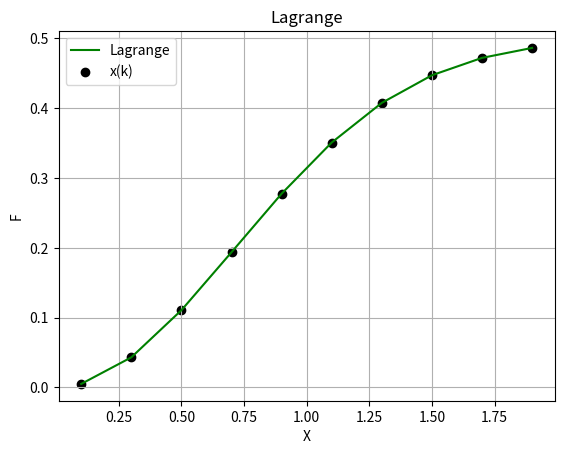
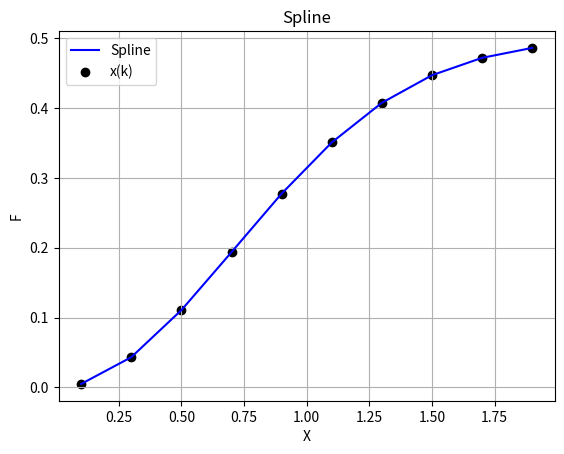
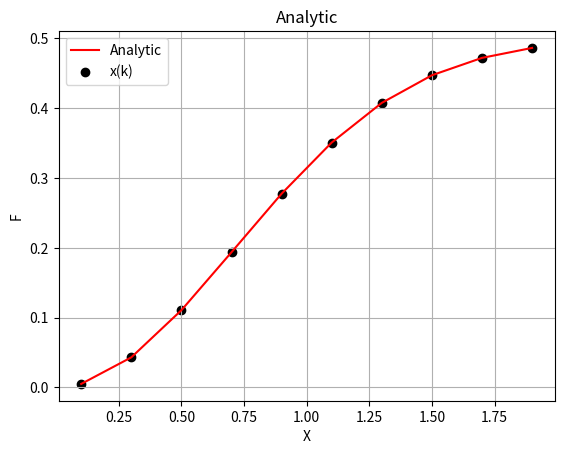
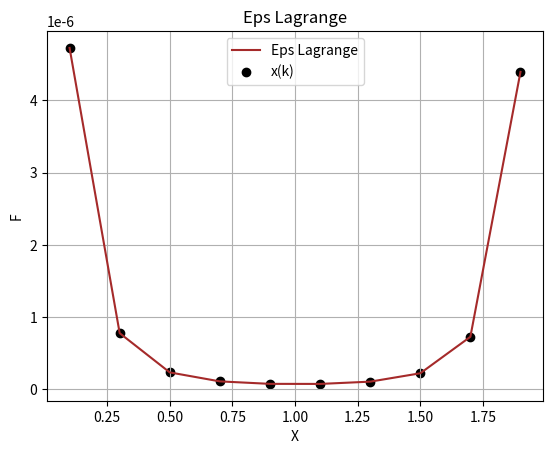
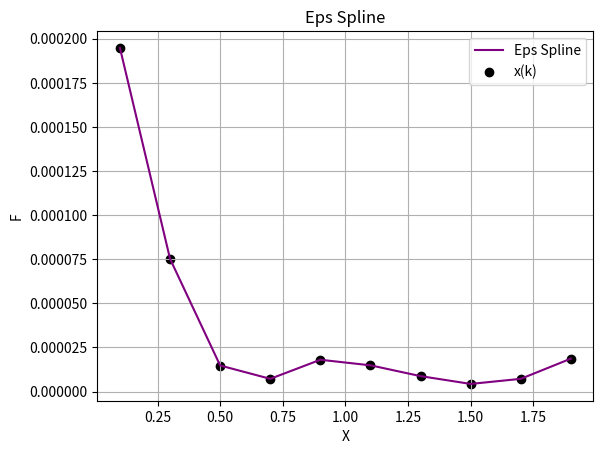

Python code for these plots, in order:
from time import process_time_ns

import numpy as np
import matplotlib.pyplot as plt
import scipy as sp
import math

def showGraph(xk, fk, label, n, color):
    plt.figure(n)
    plt.grid()
    plt.plot(xk, fk, c=color, label=label)
    plt.scatter(xk, fk, c="Black", label="x(k)")
    plt.legend()
    plt.xlabel("X")
    plt.ylabel("F")
    plt.title(label)

#Finding F(x)
def f(t):
    return (t * math.exp(-t**2))
x_nodes = []
y_nodes = []
for i in range(0, 21, 2):
    x = i/10
    qua, quaEps, out = sp.integrate.quad(f, 0, x, limit=30, full_output=1)
    x_nodes.append(x)
    y_nodes.append(qua)

#Making Lagrange polynom and spline
lagrange = sp.interpolate.lagrange(x_nodes, y_nodes)
spline = sp.interpolate.make_interp_spline(x_nodes, y_nodes)

def anF(x):
    return (math.exp(x**2) - 1) / (2*math.exp(x**2))

xk = []
l_k = []
f_k = []
s_k = []
for k in range(1, 11):
    x = (k - 0.5)*0.2
    xk.append(x)
    l_k.append(lagrange(x))
    s_k.append(spline(x))
    f_k.append(anF(x))

#Interpolation graphs
showGraph(xk, l_k, "Lagrange", 1, "green")
showGraph(xk, s_k, "Spline", 2, "blue")
showGraph(xk, f_k, "Analytic", 3, "red")

#EPS
lagrangeEps = []
splineEps = []
for i in range(len(f_k)):
    lagrangeEps.append(abs(f_k[i] - l_k[i]))
    splineEps.append(abs(f_k[i] - s_k[i]))
print(f'Lagrange eps = {max(lagrangeEps)}\n'
      f'Spline eps = {max(splineEps)}')

#Eps graphs
showGraph(xk, lagrangeEps, "Eps Lagrange", 4, "brown")
showGraph(xk, splineEps, "Eps Spline", 5, "purple")
plt.show()